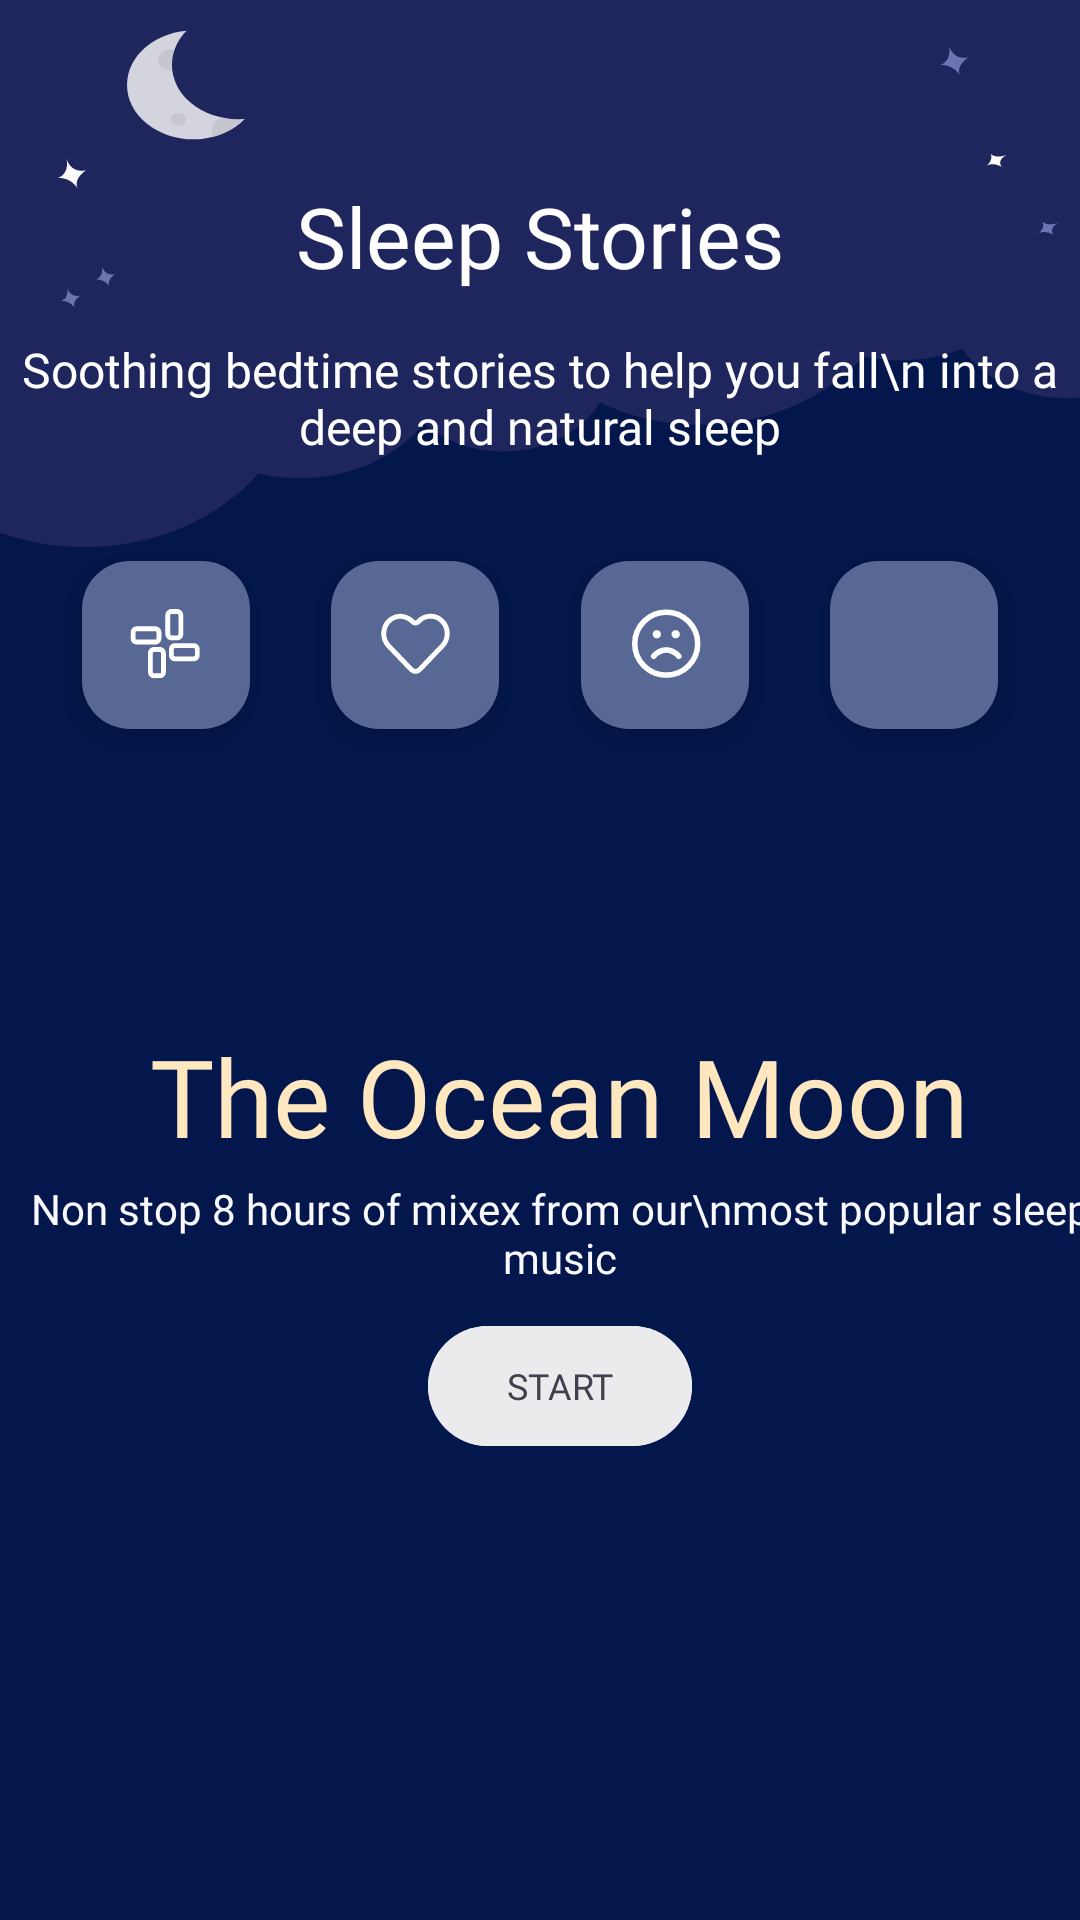

This screen was rendered from an Android layout file. Write that file and the resources it references.
<!-- AndroidManifest.xml: application theme Theme.SilentMoon -->
<!-- res/layout/fragment_sleep_home_screen.xml -->
<?xml version="1.0" encoding="utf-8"?>
<androidx.constraintlayout.widget.ConstraintLayout xmlns:android="http://schemas.android.com/apk/res/android"
    xmlns:tools="http://schemas.android.com/tools"
    android:layout_width="match_parent"
    android:layout_height="match_parent"
    xmlns:app="http://schemas.android.com/apk/res-auto"
    android:background="@drawable/sleephomescreenbackground"
    tools:context=".fragments.SleepHomeScreen">

    <TextView
        android:id="@+id/tv_sleep_heading"
        android:layout_width="wrap_content"
        android:layout_height="wrap_content"
        android:text="Sleep Stories"
        android:textColor="@color/white"
        android:fontFamily="@font/helveticaneuebold"
        android:textSize="28dp"
        android:layout_marginTop="60dp"
        app:layout_constraintTop_toTopOf="parent"
        app:layout_constraintStart_toStartOf="parent"
        app:layout_constraintEnd_toEndOf="parent"
        />

    <TextView
        android:id="@+id/tv_sleep_desc"
        android:layout_width="wrap_content"
        android:layout_height="wrap_content"
        android:fontFamily="@font/helveticaneuelight"
        android:gravity="center"
        android:text="Soothing bedtime stories to help you fall\n into a deep and natural sleep"
        android:textColor="@color/white"
        android:textSize="16sp"
        app:layout_constraintStart_toStartOf="parent"
        app:layout_constraintTop_toBottomOf="@+id/tv_sleep_heading"
        app:layout_constraintEnd_toEndOf="parent"
        android:layout_marginTop="15dp"
        />
    <com.google.android.material.floatingactionbutton.FloatingActionButton
        android:id="@+id/all_tag"
        android:layout_width="wrap_content"
        android:layout_height="wrap_content"
        android:backgroundTint="#586894"
        android:layout_marginTop="34dp"
        app:srcCompat="@drawable/all_icon"
        app:tint="@color/white"
        app:layout_constraintTop_toBottomOf="@id/tv_sleep_desc"
        app:layout_constraintEnd_toStartOf="@id/my_tag"
        app:layout_constraintStart_toStartOf="parent"
        app:layout_constraintHorizontal_chainStyle="spread"
        />
    <com.google.android.material.floatingactionbutton.FloatingActionButton
        android:id="@+id/my_tag"
        android:layout_width="wrap_content"
        android:layout_height="wrap_content"
        android:backgroundTint="#586894"
        android:layout_marginTop="34dp"
        app:srcCompat="@drawable/like_icon"
        app:tint="@color/white"
        app:layout_constraintTop_toBottomOf="@id/tv_sleep_desc"
        app:layout_constraintEnd_toStartOf="@id/anxious_tag"
        app:layout_constraintStart_toEndOf="@id/all_tag"
        />

    <com.google.android.material.floatingactionbutton.FloatingActionButton
        android:id="@+id/anxious_tag"
        android:layout_width="wrap_content"
        android:layout_height="wrap_content"
        android:backgroundTint="#586894"
        android:layout_marginTop="34dp"
        app:srcCompat="@drawable/anxious_icon"
        app:tint="@color/white"
        app:layout_constraintStart_toEndOf="@id/my_tag"
        app:layout_constraintEnd_toStartOf="@id/sleep_tag"
        app:layout_constraintTop_toBottomOf="@id/tv_sleep_desc" />

    <com.google.android.material.floatingactionbutton.FloatingActionButton
        android:id="@+id/sleep_tag"
        android:layout_width="wrap_content"
        android:layout_height="wrap_content"
        android:backgroundTint="#586894"
        android:layout_marginTop="34dp"
        app:srcCompat="@drawable/sleep_icon"
        app:tint="@color/white"
        app:layout_constraintEnd_toEndOf="parent"
        app:layout_constraintStart_toEndOf="@id/anxious_tag"
        app:layout_constraintTop_toBottomOf="@id/tv_sleep_desc" />

    <androidx.constraintlayout.widget.ConstraintLayout
        android:id="@+id/card_sleep_home"
        android:layout_width="wrap_content"
        android:layout_height="wrap_content"
        app:layout_constraintTop_toBottomOf="@id/all_tag"
        app:layout_constraintStart_toStartOf="parent"
        app:layout_constraintEnd_toEndOf="parent"
        android:minWidth="373dp"
        android:layout_marginTop="30dp"
        android:minHeight="233dp"
        >

        <TextView
            android:id="@+id/card_title"
            android:layout_width="wrap_content"
            android:layout_height="wrap_content"
            android:text="The Ocean Moon"
            android:fontFamily="@font/garamondpremierprosemibold"
            android:textColor="#FFE7BF"
            android:textSize="36sp"
            android:layout_marginTop="68dp"
            app:layout_constraintTop_toTopOf="parent"
            app:layout_constraintStart_toStartOf="parent"
            app:layout_constraintEnd_toEndOf="parent"
            />
        <TextView
            android:id="@+id/card_desc"
            android:layout_width="wrap_content"
            android:layout_height="wrap_content"
            android:text="Non stop 8 hours of mixex from our\nmost popular sleep music"
            android:gravity="center"
            android:fontFamily="@font/helveticaneuelight"
            android:textColor="#F9F9FF"
            app:layout_constraintTop_toBottomOf="@id/card_title"
            app:layout_constraintStart_toStartOf="parent"
            app:layout_constraintEnd_toEndOf="parent"
            android:layout_marginTop="4dp"
            />
        <com.google.android.material.button.MaterialButton
            android:id="@+id/card_start_button"
            android:layout_width="wrap_content"
            android:layout_height="wrap_content"
            app:layout_constraintStart_toStartOf="parent"
            app:layout_constraintEnd_toEndOf="parent"
            app:layout_constraintBottom_toBottomOf="parent"
            android:text="START"
            android:textColor="#3F414E"
            android:fontFamily="@font/helveticaneuemedium"
            android:textSize="12sp"
            android:backgroundTint="#EBEAEC"
            android:layout_marginBottom="20dp"
            />
    </androidx.constraintlayout.widget.ConstraintLayout>

    <androidx.recyclerview.widget.RecyclerView
        android:id="@+id/rv_sleephome"
        android:layout_width="match_parent"
        android:layout_height="0dp"
        app:layout_constraintTop_toBottomOf="@id/card_sleep_home"
        app:layout_constraintStart_toStartOf="parent"
        app:layout_constraintEnd_toEndOf="parent"
        app:layout_constraintBottom_toBottomOf="parent"
        android:layout_marginTop="20dp"
        />

</androidx.constraintlayout.widget.ConstraintLayout>
<!-- resources referenced by this layout -->
<resources>
  <color name="white">#FFFFFFFF</color>
  <!-- drawable all_icon: vector/xml drawable (drawable, 2166 chars, omitted) -->
  <!-- drawable anxious_icon (drawable) -->
  <vector xmlns:android="http://schemas.android.com/apk/res/android"
      android:width="26dp"
      android:height="26dp"
      android:viewportWidth="26"
      android:viewportHeight="26">
    <group>
      <clip-path
          android:pathData="M0.947,0.019h25v25h-25z"/>
      <path
          android:pathData="M13.448,23.882C19.724,23.882 24.811,18.795 24.811,12.519C24.811,6.243 19.724,1.155 13.448,1.155C7.172,1.155 2.084,6.243 2.084,12.519C2.084,18.795 7.172,23.882 13.448,23.882Z"
          android:strokeLineJoin="round"
          android:strokeWidth="2"
          android:fillColor="#00000000"
          android:strokeColor="#E6E7F2"
          android:strokeLineCap="round"/>
      <path
          android:pathData="M17.993,17.064C17.993,17.064 16.289,14.791 13.448,14.791C10.607,14.791 8.902,17.064 8.902,17.064"
          android:strokeLineJoin="round"
          android:strokeWidth="2"
          android:fillColor="#00000000"
          android:strokeColor="#E6E7F2"
          android:strokeLineCap="round"/>
      <path
          android:pathData="M10.039,9.109H10.05"
          android:strokeLineJoin="round"
          android:strokeWidth="3"
          android:fillColor="#00000000"
          android:strokeColor="#E6E7F2"
          android:strokeLineCap="round"/>
      <path
          android:pathData="M16.855,9.109H16.867"
          android:strokeLineJoin="round"
          android:strokeWidth="3"
          android:fillColor="#00000000"
          android:strokeColor="#E6E7F2"
          android:strokeLineCap="round"/>
    </group>
  </vector>
  <!-- drawable like_icon (drawable) -->
  <vector xmlns:android="http://schemas.android.com/apk/res/android"
      android:width="29dp"
      android:height="26dp"
      android:viewportWidth="29"
      android:viewportHeight="26">
    <group>
      <clip-path
          android:pathData="M0.697,0.019h28v25h-28z"/>
      <path
          android:pathData="M25.505,3.375C22.876,0.611 18.621,0.611 15.993,3.375L15.785,3.594C15.186,4.224 14.208,4.224 13.596,3.594C11.31,1.176 7.642,0.559 4.939,2.462C1.296,5.047 0.941,10.281 3.888,13.381L5.184,14.744L13.034,23C13.951,23.964 15.43,23.964 16.347,23L24.197,14.744L25.493,13.381C28.134,10.616 28.134,6.14 25.505,3.375Z"
          android:strokeLineJoin="round"
          android:strokeWidth="2"
          android:fillColor="#00000000"
          android:strokeColor="#E6E7F2"
          android:strokeLineCap="round"/>
    </group>
  </vector>
  <!-- drawable sleephomescreenbackground: vector/xml drawable (drawable, 3637 chars, omitted) -->
  <style name="Theme.SilentMoon" parent="Base.Theme.SilentMoon" />
  <style name="Base.Theme.SilentMoon" parent="Theme.Material3.DayNight.NoActionBar">
          <item name="android:windowBackground">@color/white</item>
          <item name="colorPrimary">@color/blue</item>
          <item name="android:windowLightStatusBar">true</item>
          <item name="statusBarBackground">@color/white</item>
          <item name="android:statusBarColor">@color/white</item>
          <item name="android:windowIsTranslucent">true</item>
      </style>
  <color name="blue">#8E97FD</color>
</resources>
